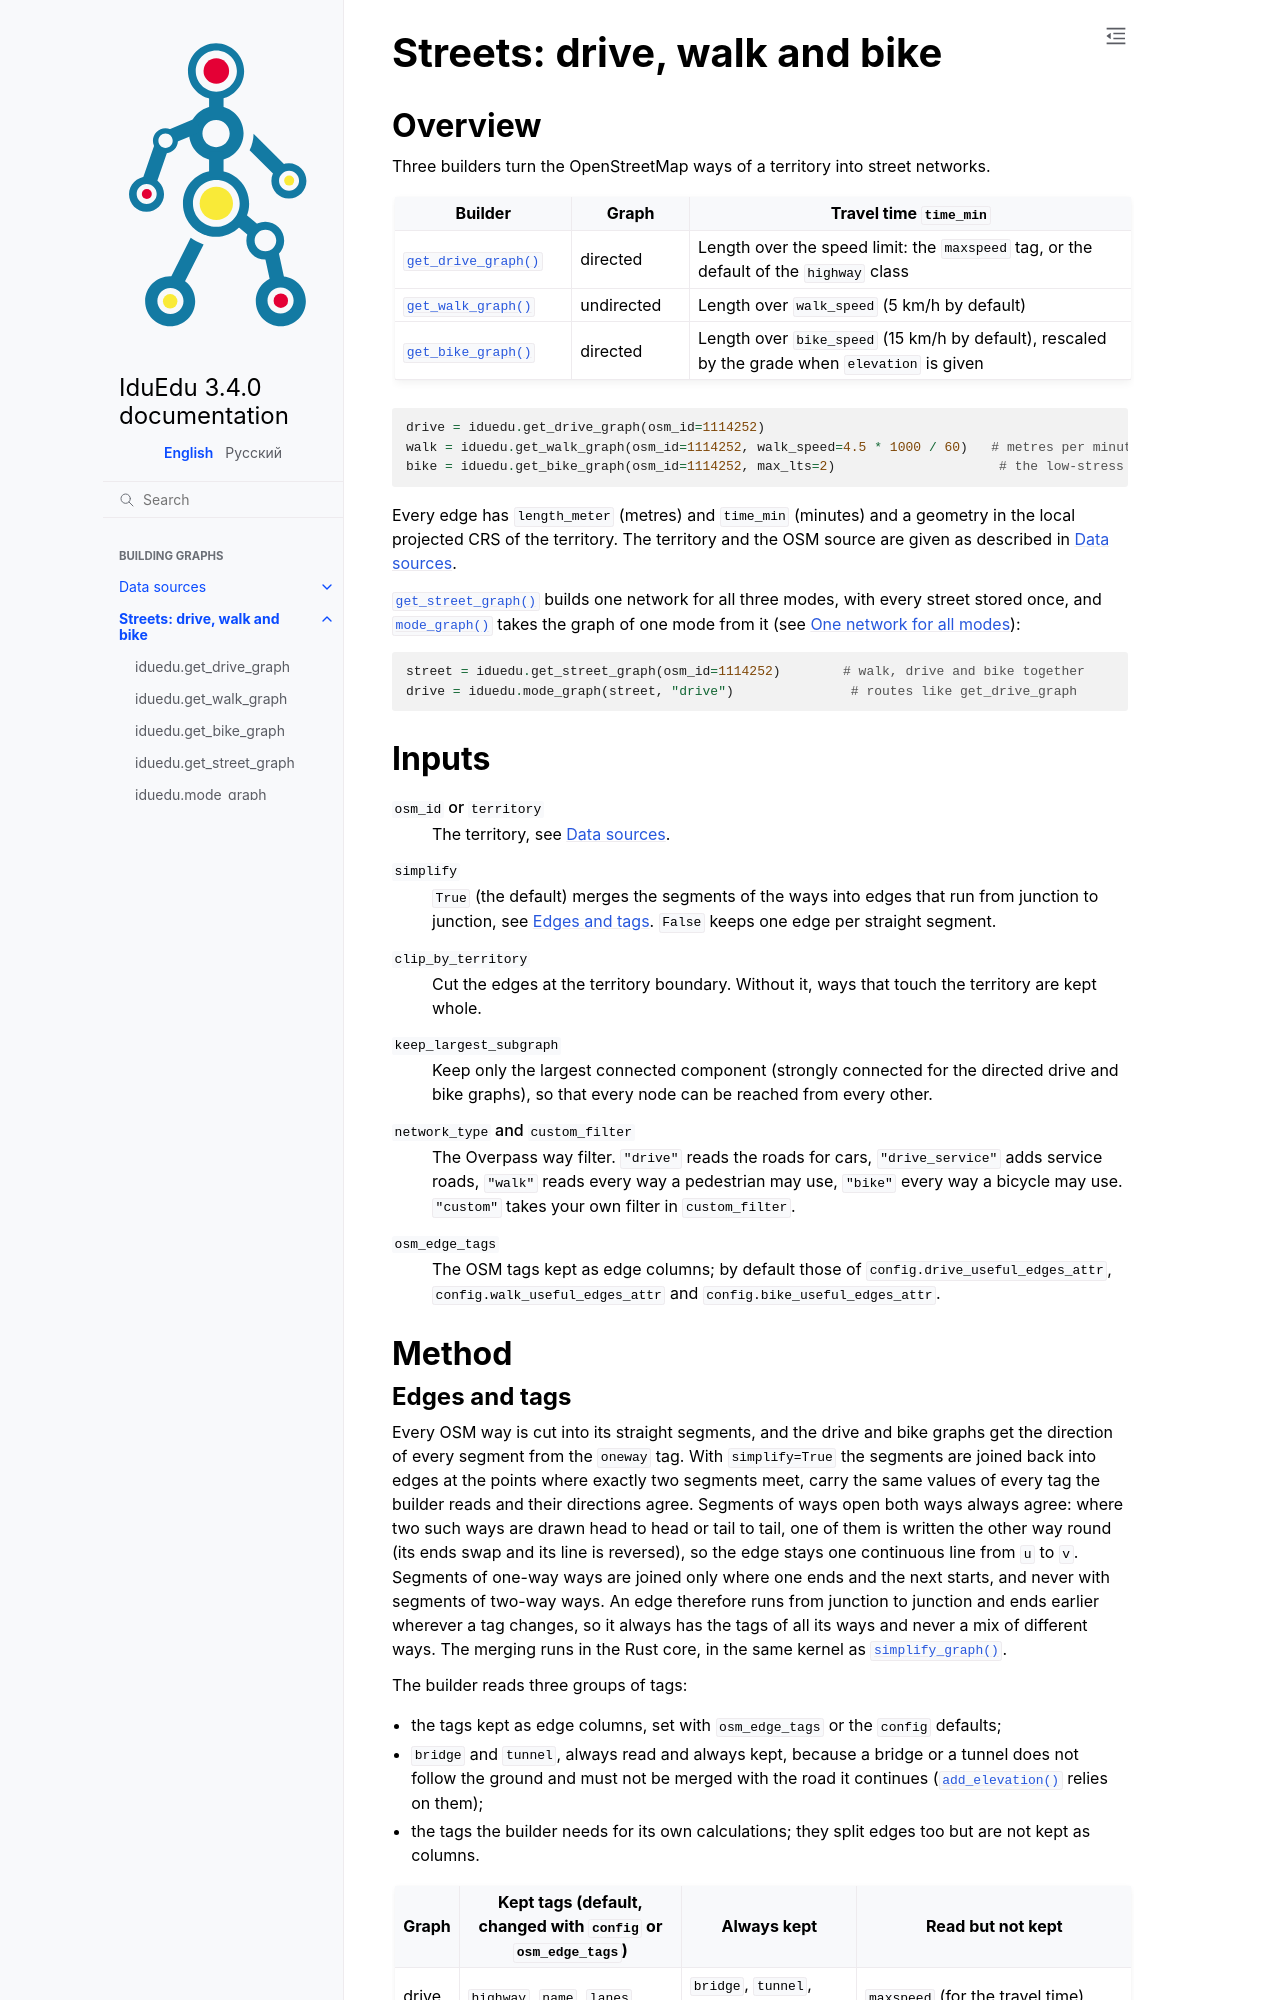

repository: IDUclub/IduEdu · page: building/streets.html · generator: sphinx

Streets: drive, walk and bike
=============================

.. currentmodule:: iduedu

Overview
--------

Three builders turn the OpenStreetMap ways of a territory into street networks.

.. list-table::
   :header-rows: 1
   :widths: 24 16 60

   * - Builder
     - Graph
     - Travel time ``time_min``
   * - :func:`get_drive_graph`
     - directed
     - Length over the speed limit: the ``maxspeed`` tag, or the default of the ``highway`` class
   * - :func:`get_walk_graph`
     - undirected
     - Length over ``walk_speed`` (5 km/h by default)
   * - :func:`get_bike_graph`
     - directed
     - Length over ``bike_speed`` (15 km/h by default), rescaled by the grade when ``elevation`` is given

.. code-block:: python

   drive = iduedu.get_drive_graph(osm_id=1114252)
   walk = iduedu.get_walk_graph(osm_id=1114252, walk_speed=4.5 * 1000 / 60)   # metres per minute
   bike = iduedu.get_bike_graph(osm_id=1114252, max_lts=2)                     # the low-stress network

Every edge has ``length_meter`` (metres) and ``time_min`` (minutes) and a geometry in the local projected CRS of the
territory. The territory and the OSM source are given as described in :doc:`sources`.

:func:`get_street_graph` builds one network for all three modes, with every street stored once, and
:func:`mode_graph` takes the graph of one mode from it (see `One network for all modes`_):

.. code-block:: python

   street = iduedu.get_street_graph(osm_id=1114252)        # walk, drive and bike together
   drive = iduedu.mode_graph(street, "drive")               # routes like get_drive_graph

Inputs
------

``osm_id`` or ``territory``
   The territory, see :doc:`sources`.

``simplify``
   ``True`` (the default) merges the segments of the ways into edges that run from junction to junction, see
   `Edges and tags`_. ``False`` keeps one edge per straight segment.

``clip_by_territory``
   Cut the edges at the territory boundary. Without it, ways that touch the territory are kept whole.

``keep_largest_subgraph``
   Keep only the largest connected component (strongly connected for the directed drive and bike graphs), so that
   every node can be reached from every other.

``network_type`` and ``custom_filter``
   The Overpass way filter. ``"drive"`` reads the roads for cars, ``"drive_service"`` adds service roads,
   ``"walk"`` reads every way a pedestrian may use, ``"bike"`` every way a bicycle may use. ``"custom"`` takes
   your own filter in ``custom_filter``.

``osm_edge_tags``
   The OSM tags kept as edge columns; by default those of ``config.drive_useful_edges_attr``,
   ``config.walk_useful_edges_attr`` and ``config.bike_useful_edges_attr``.

Method
------
